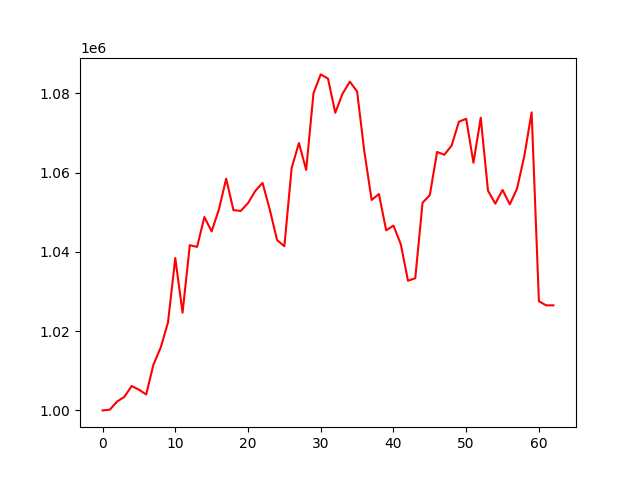

The data file committed next to this chart (first rows):
, 0
0, 1000000
1, 1000178
2, 1002239
3, 1003403
4, 1006155
5, 1005232
6, 1004019
7, 1011558
8, 1015873
9, 1022202
10, 1038429
11, 1024650
12, 1041681
13, 1041236
14, 1048773
15, 1045152
16, 1050704
17, 1058449
18, 1050512
19, 1050312
20, 1052290
21, 1055348
22, 1057387
23, 1050615
24, 1042943
25, 1041408
26, 1061114
27, 1067432
28, 1060667
29, 1079974
30, 1084755
31, 1083690
32, 1075078
33, 1079883
34, 1082915
35, 1080472
36, 1065226
37, 1053080
38, 1054578
39, 1045420
40, 1046618
41, 1041974
42, 1032710
43, 1033341
44, 1052377
45, 1054316
46, 1065197
47, 1064487
48, 1066816
49, 1072831
50, 1073552
51, 1062474
52, 1073833
53, 1055428
54, 1052154
55, 1055608
56, 1051970
57, 1055992
58, 1064236
59, 1075171
... 3 more rows
